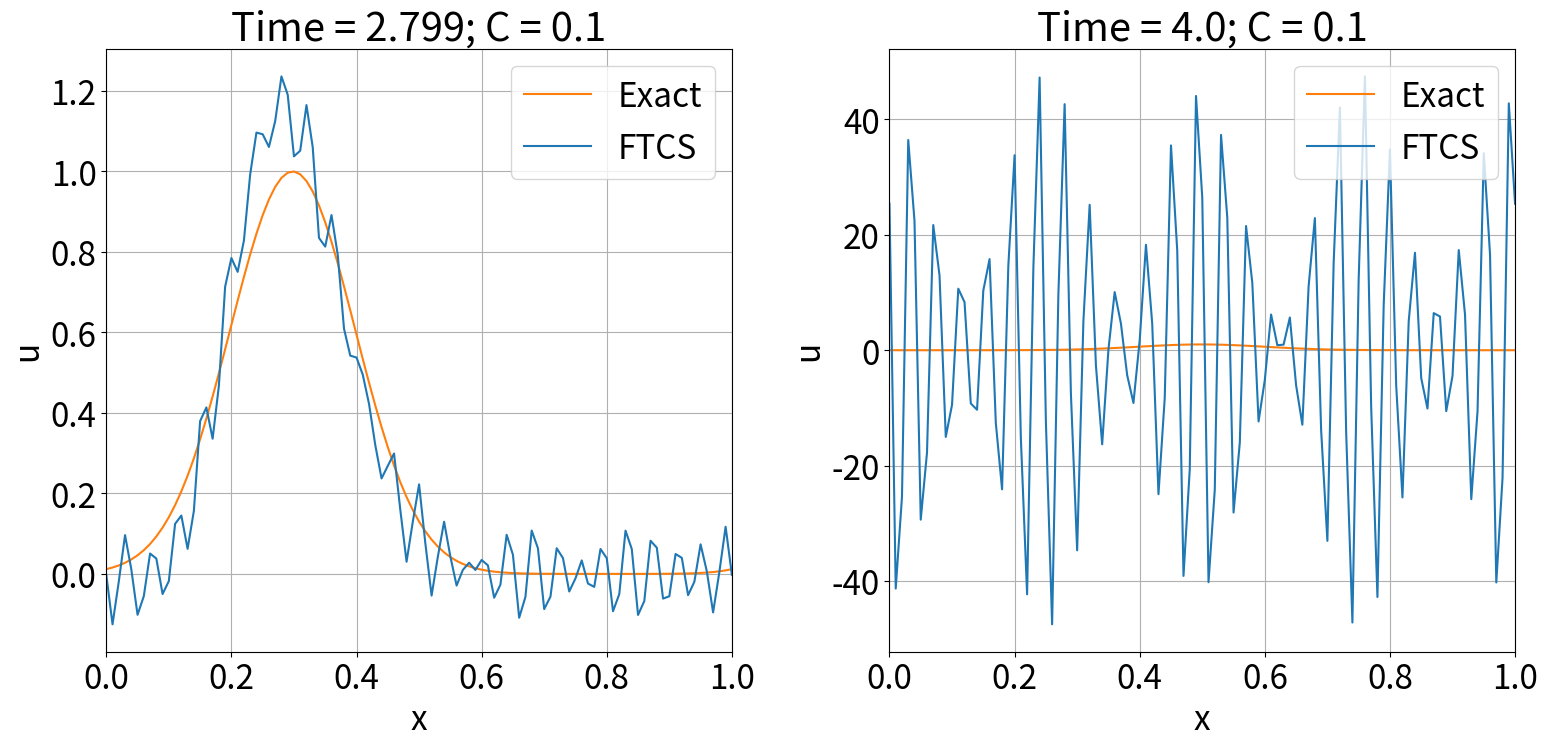
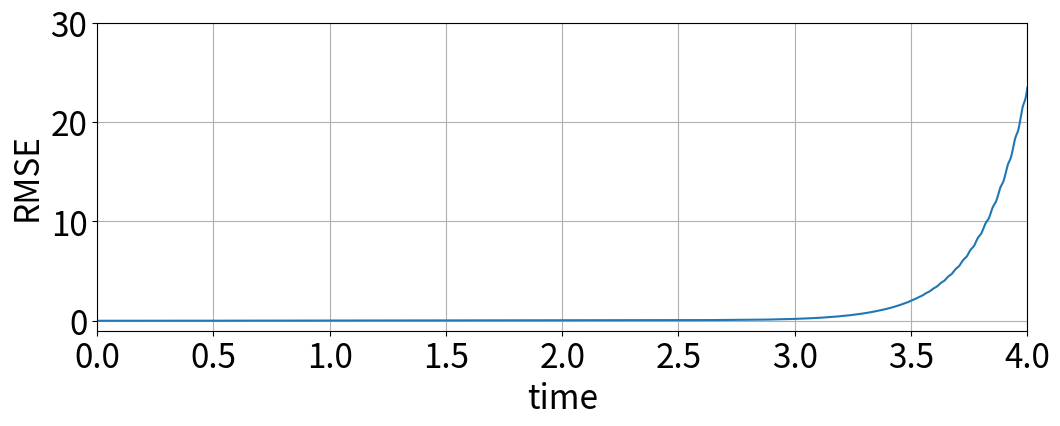
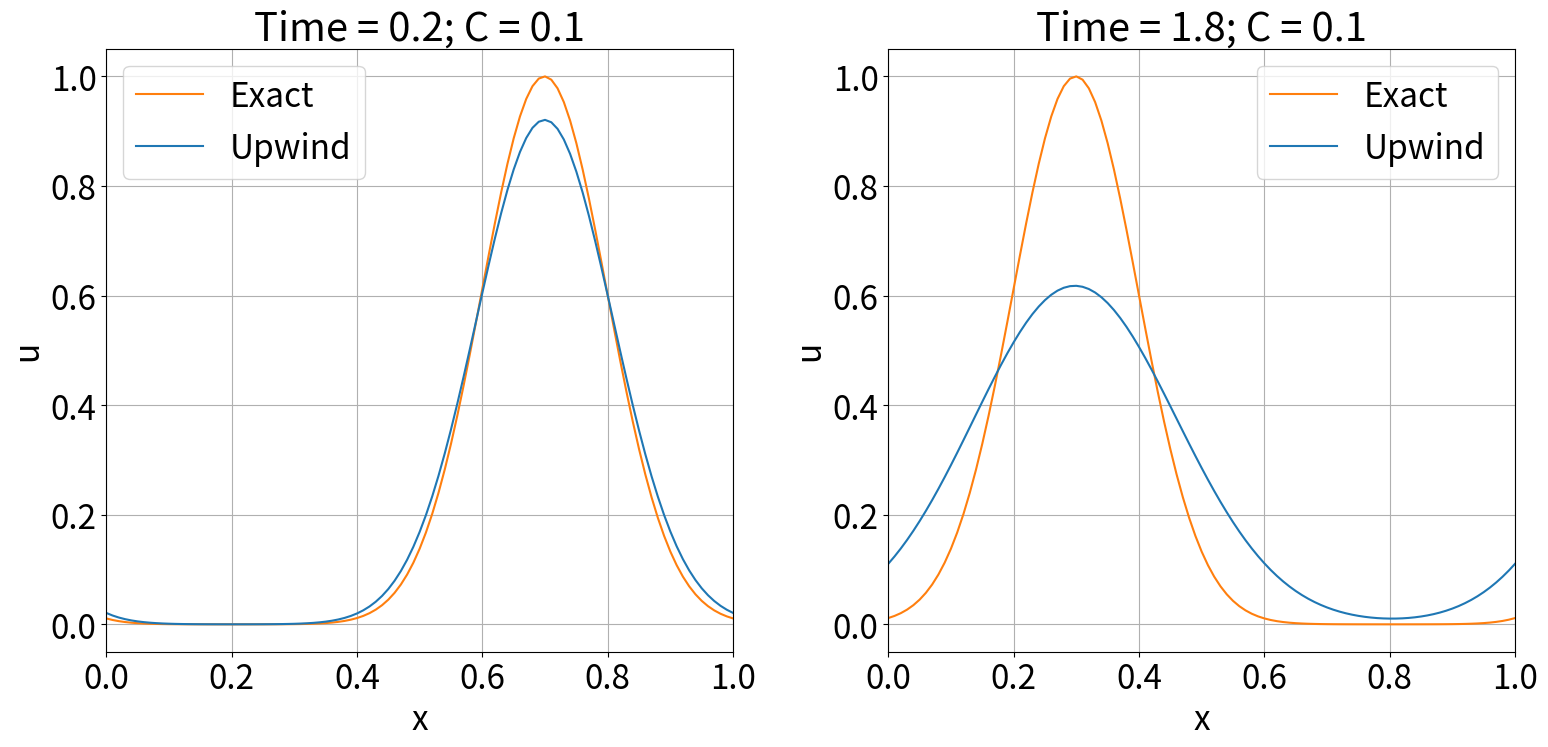
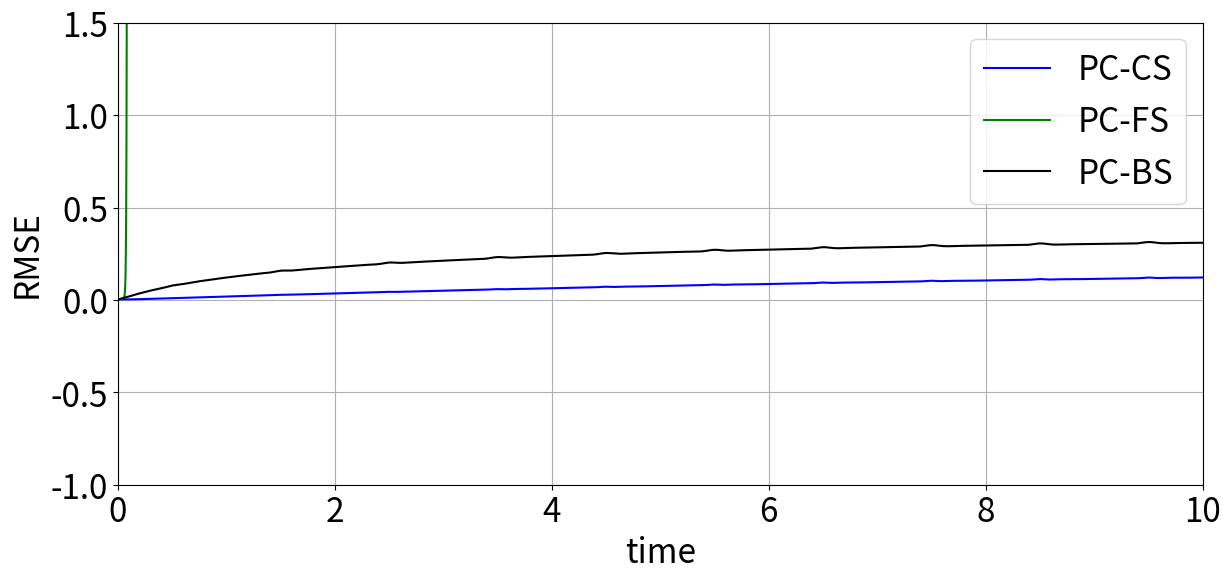
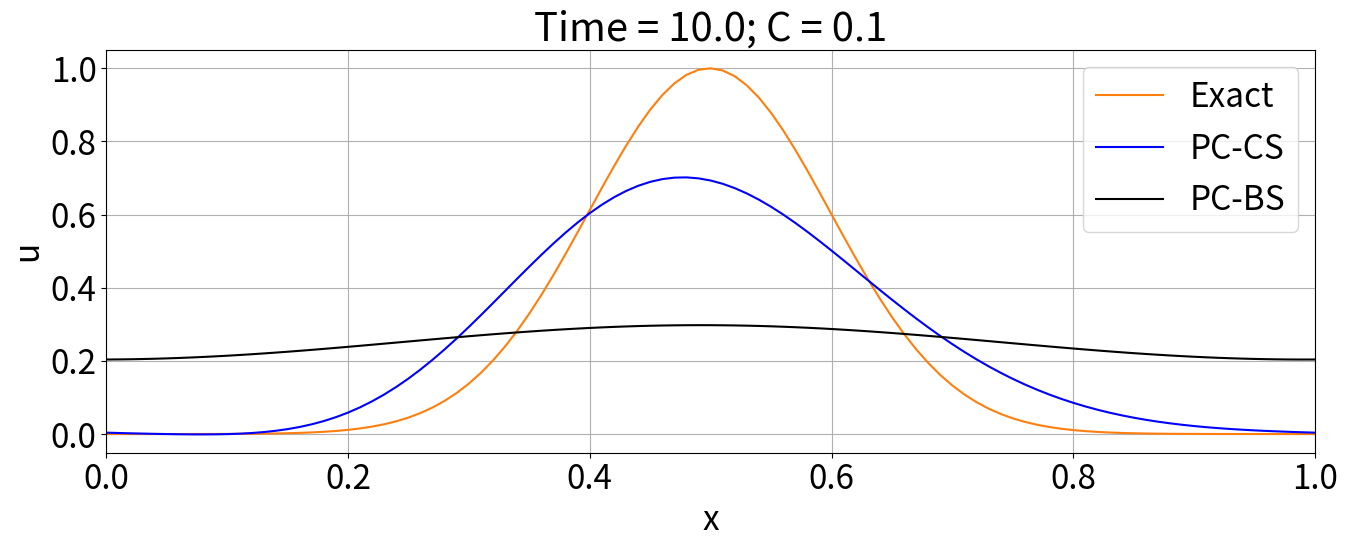

Write Python code to recreate these figures, in order.
import numpy as np
import matplotlib.pyplot as plt
from scipy import optimize
import sys

%matplotlib inline

# Set common figure parameters
newparams = {'figure.figsize': (16, 8), 'axes.grid': True,
             'lines.linewidth': 1.5, 'lines.markersize': 10,
             'font.size': 24}
plt.rcParams.update(newparams)

# Dictionary for line colors for different solvers
new_colors = ['#1f77b4', '#ff7f0e', '#2ca02c', '#d62728',
              '#9467bd', '#8c564b', '#e377c2', '#7f7f7f',
              '#bcbd22', '#17becf']

color_dict = {}
color_dict['Exact']  = new_colors[1]
color_dict['FTCS']   = new_colors[0]
color_dict['Upwind']   = new_colors[2]
color_dict['PC-CS']  = 'blue'
color_dict['PC-FS']  = 'green'
color_dict['PC-BS']  = 'black'

# Gaussian initial condition
def initial_condition(x, alpha=50.0, x0=0.5):
    u = np.exp(-alpha * (x-x0)**2)
    return u

# Exact solution of the advection equation
def exact_solution(x, t, a):
    x_shift = np.remainder(x - a * t, xmax)
    return initial_condition(x_shift)

# FTCS solver
def ftcs(u, C):
    unew = np.zeros_like(u)
    # loop over space index i from 1 to Nx-1
    for i in range(1,u.shape[0]-1):
        unew[i] = u[i] - C / 2.0 * (u[i+1]-u[i-1])
                        
    # Periodic boundary conditions
    unew[0] = u[0] - C / 2.0 * (u[1] - u[-2])
    unew[-1] = unew[0]
    return unew

# Setting the 1D space grid
xmin = 0.0
xmax = 1.0
dx = 1e-2
Nx = int((xmax - xmin) / dx)
x = np.linspace(0, 1, Nx + 1)

# Setting the time grid
time_max = 10.0
dt = 1e-3
Nt = int(time_max/dt)   # 10000 steps                    
time_array = np.linspace(0,time_max,Nt+1)

# Courant number
a = 1.0
C = a*dt/dx # over time dt, wave advances by C spatial steps of size dx
print("Courant number C =", C)

# Array for the exact solution. 
u_exact = np.zeros([Nt+1, Nx+1])

# Initial condition for the exact solution
u_exact[0,:] = initial_condition(x)

# Initialization and initial condition for the FTCS solution
u_ftcs = np.zeros([Nt+1, Nx+1])
u_ftcs[0,:] = initial_condition(x)

# Iteration over time
for n in range(Nt):
    time = n * dt
    u_ftcs[n+1,:] = ftcs(u_ftcs[n,:], C)
    u_exact[n+1,:] = exact_solution(x, time, a)

    
    
# Function to make a plot
def plot_ax(ax, x, u, u_exact, label, title=None):
    ax.plot(x,u_exact,label='Exact', color=color_dict['Exact'])
    ax.plot(x,u,label=label, color = color_dict['FTCS'])
    ax.legend(loc='upper right')
    ax.set_xlabel('x')
    ax.set_ylabel('u')
    ax.set_xlim([0, 1])
    if title:
        ax.set_title(title)

fig, axes = plt.subplots(ncols=2)

# Plot the solution for two times: t1 = 2.8 and t2 = 4.0

ntime1 = int(2.8 / dt)
title = 'Time = '+str(time_array[ntime1])+'; C = '+str(C)
plot_ax(axes[0], x, u_ftcs[ntime1,:], u_exact[ntime1,:], 'FTCS', title = title)

ntime2 = int(4.0 / dt)
title = 'Time = '+str(time_array[ntime2])+'; C = '+str(C)
plot_ax(axes[1], x, u_ftcs[ntime2,:], u_exact[ntime2,:], 'FTCS', title = title)

plt.tight_layout()
plt.show()

def rmse(u,u_exact):
    rmse = np.zeros(u.shape[0],dtype=float)
    for i in range(u.shape[0]):
        rmse[i] = np.sqrt( ((u[i,:] - u_exact[i,:]) ** 2).mean() )
    return rmse

rmse_ftcs = rmse(u_ftcs,u_exact)

plt.figure(figsize=(12,4))
plt.plot(time_array, rmse_ftcs, color = color_dict['FTCS'])
plt.xlabel('time')
plt.ylabel('RMSE')
plt.xlim([0,4])
plt.ylim([-1,30])
plt.show()

# Upwind solver
def upwind(u, C):
    unew = np.zeros_like(u)
    # loop over space index from 1 to Nx-1
    for i in range(1,u.shape[0]-1):
        unew[i] = u[i] - C * (u[i]-u[i-1])
                        
    # Periodic boundary conditions
    unew[0] = u[0] - C * (u[0] - u[-2])
    unew[-1] = unew[0]
    return unew

# Initialization and initial condition 
u_up = np.zeros([Nt+1, Nx+1])
u_up[0,:] = initial_condition(x)

# Iteration over time
for n in range(Nt):
    time = n * dt
    u_up[n+1,:] = upwind(u_up[n,:], C)

# plot the solution at two times
fig, axes = plt.subplots(ncols=2)

# Plot the solution for two times: t1 = 2.8 and t2 = 4.0

ntime1 = int(0.2 / dt)
title = 'Time = '+str(time_array[ntime1])+'; C = '+str(C)
plot_ax(axes[0], x, u_up[ntime1,:], u_exact[ntime1,:], 'Upwind', title = title)
axes[0].legend(loc='upper left')

ntime2 = int(1.8 / dt)
title = 'Time = '+str(time_array[ntime2])+'; C = '+str(C)
plot_ax(axes[1], x, u_up[ntime2,:], u_exact[ntime2,:], 'Upwind', title = title)

plt.tight_layout()
plt.show()

# Solvers called by the PC routine
# FTFS solver
def ftfs(u, C):
    unew = np.zeros_like(u)
    # loop over space index from 1 to Nx-1
    for i in range(1,u.shape[0]-1):
        unew[i] = u[i] - C * (u[i+1]-u[i])
                        
    # Periodic boundary conditions
    unew[0] = u[0] - C * (u[1] - u[0])
    unew[-1] = unew[0]
    return unew

# FTBS solver
def ftbs(u, C):
    unew = np.zeros_like(u)
    # loop over space index from 1 to Nx-1
    for i in range(1,u.shape[0]-1):
        unew[i] = u[i] - C * (u[i]-u[i-1])
                        
    # Periodic boundary conditions
    unew[0] = u[0] - C * (u[0] - u[-2])
    unew[-1] = unew[0]
    return unew


# Predictor-corrector solver
def predictor_corrector(u, C, space_der):
    
    # Centered space derivative
    if space_der == 'centered':
        
        # Predictor step 
        u_pred = ftcs(u,C)
        
        # Corrector step
        u_corr = np.zeros_like(u)
        # loop over space index from 1 to Nx-1
        for i in range(1,u.shape[0]-1):
            u_corr[i] = u[i] - C / 2.0 * (u_pred[i+1]-u_pred[i-1])
                        
        # Periodic boundary conditions
        u_corr[0] = u[0] - C / 2.0 * (u_pred[1] - u_pred[-2])
        u_corr[-1] = u_corr[0]
        return u_corr

    # Forward space derivative
    elif space_der == 'forward':
        
        # Predictor step
        u_pred = ftfs(u,C)
        
        # Corrector step
        u_corr = np.zeros_like(u)
        # loop over space index from 1 to Nx-1
        for i in range(1,u.shape[0]-1):
            u_corr[i] = u[i] - C * (u_pred[i+1]-u_pred[i])
                        
        # Periodic boundary conditions
        u_corr[0] = u[0] - C * (u_pred[1] - u_pred[0])
        u_corr[-1] = u_corr[0]
        return u_corr
    
    #Backward space derivative
    elif space_der == 'backward':
        
        # Predictor step
        u_pred = ftbs(u,C)
        
        # Corrector step
        u_corr = np.zeros_like(u)
        # loop over space index from 1 to Nx-1
        for i in range(1,u.shape[0]-1):
            u_corr[i] = u[i] - C * (u_pred[i]-u_pred[i-1])
                        
        # Periodic boundary conditions
        u_corr[0] = u[0] - C * (u_pred[0] - u_pred[-2])
        u_corr[-1] = u_corr[0]
        return u_corr
    
    # Unknown derivative
    else:
        sys.exit('Space derivative '+str(space_der)+' is unknown!')

# Initialization and initial condition for 
# the predictor-corrector with centered space derivative
u_pc_cs = np.zeros([Nt+1, Nx+1])
u_pc_cs[0,:] = initial_condition(x)

# Initialization and initial condition for 
# the predictor-corrector with forward space derivative
u_pc_fs = np.zeros([Nt+1, Nx+1])
u_pc_fs[0,:] = initial_condition(x)

# Initialization and initial condition for 
# the predictor-corrector with barckward space derivative
u_pc_bs = np.zeros([Nt+1, Nx+1])
u_pc_bs[0,:] = initial_condition(x)


# Iteration over time
for n in range(Nt):
    u_pc_cs[n+1,:] = predictor_corrector(u_pc_cs[n,:], C, 'centered')
    u_pc_fs[n+1,:] = predictor_corrector(u_pc_fs[n,:], C, 'forward')
    u_pc_bs[n+1,:] = predictor_corrector(u_pc_bs[n,:], C, 'backward')

# Root-mean-square errors
rmse_pc_cs = rmse(u_pc_cs,u_exact)
rmse_pc_fs = rmse(u_pc_fs,u_exact) # the forward space (downwind) derivative will diverge
rmse_pc_bs = rmse(u_pc_bs,u_exact)

plt.figure(figsize=(14,6))
plt.plot(time_array, rmse_pc_cs, label = 'PC-CS', color = color_dict['PC-CS'])
plt.plot(time_array, rmse_pc_fs, label = 'PC-FS', color = color_dict['PC-FS'])
plt.plot(time_array, rmse_pc_bs, label = 'PC-BS', color = color_dict['PC-BS'])
plt.xlabel('time')
plt.ylabel('RMSE')
plt.xlim([0,10])
plt.ylim([-1,1.5])
plt.legend(loc='upper right')
plt.show()

plt.figure(figsize=(14,6))

ntime3 = int(10.0 / dt)

title = 'Time = '+str(time_array[ntime3])+'; C = '+str(C)

plt.plot(x, u_exact[ntime3,:], label = 'Exact', color = color_dict['Exact'])
plt.plot(x, u_pc_cs[ntime3,:], label = 'PC-CS', color = color_dict['PC-CS'])
plt.plot(x, u_pc_bs[ntime3,:], label = 'PC-BS', color = color_dict['PC-BS'])


#plt.plot(x,u_exact,label='Exact')
plt.legend(loc='upper right')
plt.xlabel('x')
plt.ylabel('u')
plt.xlim([0, 1])
plt.title(title)

plt.tight_layout()
plt.show()